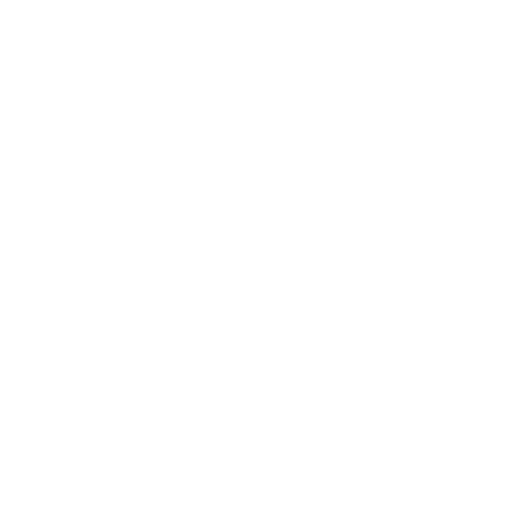
t = 0.00 s
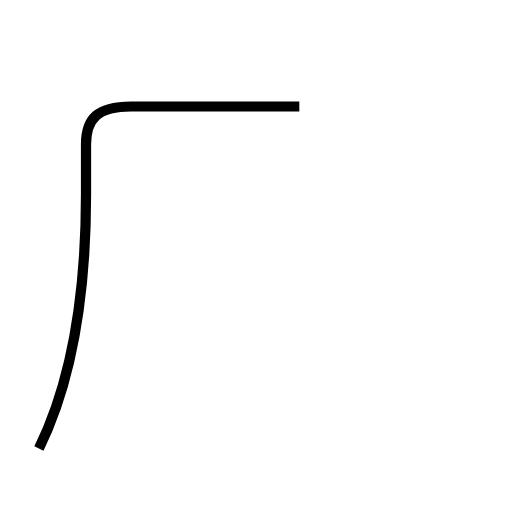
t = 1.60 s
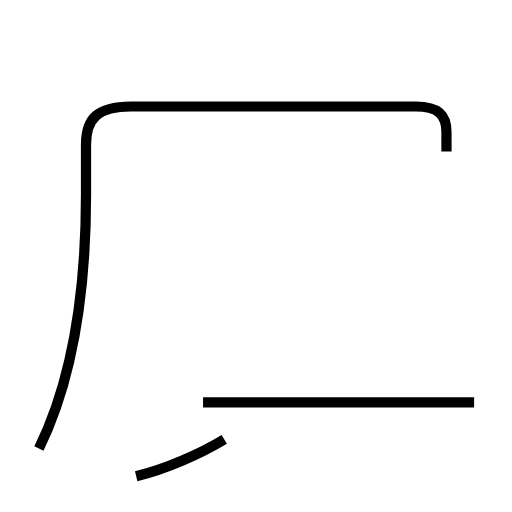
t = 3.21 s
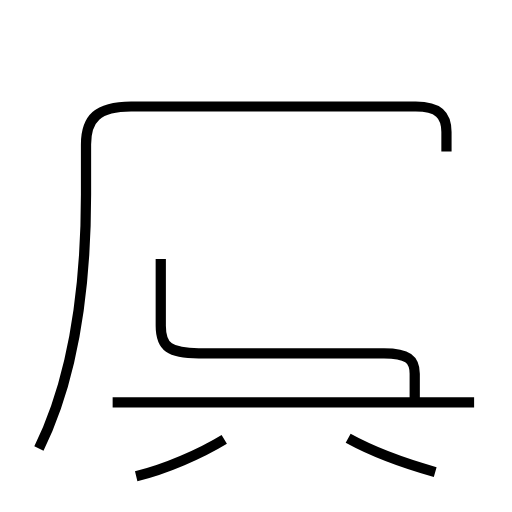
t = 4.87 s
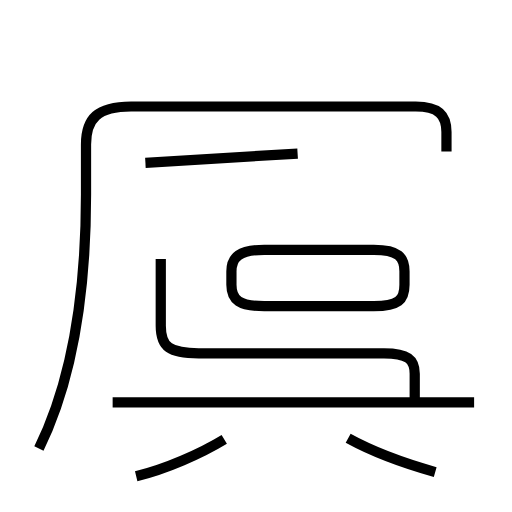
t = 6.56 s
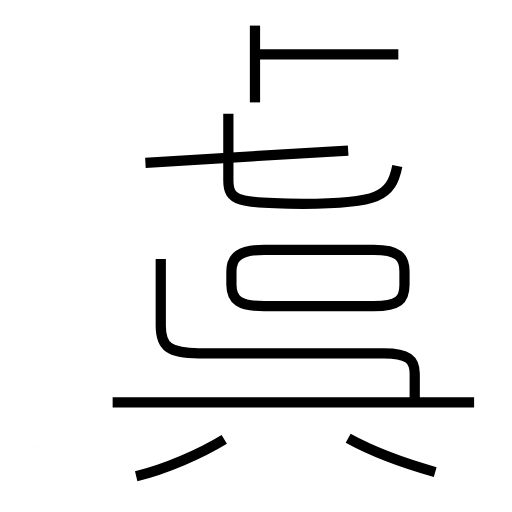
t = 8.13 s

The animated SVG that drew these frames (rendered in a browser with its animation timeline set to each time). Animation: 10 SMIL elements (animate=10); one cycle of 8.13 s.

<?xml version='1.0' encoding='utf-8'?>
<svg viewBox="0.0 -6.0 50.0 50.0" version="1.1" xmlns="http://www.w3.org/2000/svg"><rect x="-1000" y="-1000" width="2000" height="2000" stroke="white" fill="white" /><g style="fill:none;stroke:#000000;stroke-width:1"><path d="M 3.8 -0.2 C 6.8 -6.3 8.4 -14.2 8.4 -25.0 L 8.4 -29.9 C 8.4 -32.4 9.5 -33.6 12.8 -33.6 L 40.6 -33.6 C 42.8 -33.6 43.6 -32.8 43.6 -31.1 L 43.6 -29.2 " transform="translate(0.0 38.0)" stroke-dasharray="71.2408419085538" stroke-dashoffset="71.2408419085538"><animate attributeName="stroke-dashoffset" from="71.2408419085538" to="0" dur="2.137225257256614s" begin="0s; anim_end.end" fill="freeze" id="anim0" /></path><path d="M 13.3 2.5 C 16.2 1.8 19.6 0.3 21.9 -1.1 " transform="translate(0.0 38.0)" stroke-dasharray="9.35531933005423" stroke-dashoffset="9.35531933005423"><animate attributeName="stroke-dashoffset" from="9.35531933005423" to="0" dur="0.28065957990162693s" begin="anim0.end" fill="freeze" id="anim1" /></path><path d="M 46.3 -4.7 L 11.0 -4.7 " transform="translate(0.0 38.0)" stroke-dasharray="35.3" stroke-dashoffset="35.3"><animate attributeName="stroke-dashoffset" from="35.3" to="0" dur="1.059s" begin="anim1.end" fill="freeze" id="anim2" /></path><path d="M 42.5 2.1 C 39.3 1.2 36.0 -0.1 34.0 -1.2 " transform="translate(0.0 38.0)" stroke-dasharray="9.134766054730767" stroke-dashoffset="9.134766054730767"><animate attributeName="stroke-dashoffset" from="9.134766054730767" to="0" dur="0.274042981641923s" begin="anim2.end" fill="freeze" id="anim3" /></path><path d="M 40.5 -4.3 L 40.5 -7.5 C 40.5 -8.9 39.8 -9.5 37.5 -9.5 L 19.4 -9.5 C 16.6 -9.5 15.7 -10.1 15.7 -12.2 L 15.7 -18.7 " transform="translate(0.0 38.0)" stroke-dasharray="37.34293552237657" stroke-dashoffset="37.34293552237657"><animate attributeName="stroke-dashoffset" from="37.34293552237657" to="0" dur="1.120288065671297s" begin="anim3.end" fill="freeze" id="anim4" /></path><path d="M 25.8 -14.1 L 36.5 -14.1 C 38.9 -14.1 39.5 -14.7 39.5 -16.2 L 39.5 -17.5 C 39.5 -18.9 38.9 -19.6 36.5 -19.6 L 25.8 -19.6 C 23.4 -19.6 22.6 -18.9 22.6 -17.5 L 22.6 -16.2 C 22.6 -14.7 23.4 -14.1 25.8 -14.1 Z " transform="translate(0.0 38.0)" stroke-dasharray="41.3336865797662" stroke-dashoffset="41.3336865797662"><animate attributeName="stroke-dashoffset" from="41.3336865797662" to="0" dur="1.240010597392986s" begin="anim4.end" fill="freeze" id="anim5" /></path><path d="M 14.2 -28.1 L 34.0 -29.3 " transform="translate(0.0 38.0)" stroke-dasharray="19.836330305779846" stroke-dashoffset="19.836330305779846"><animate attributeName="stroke-dashoffset" from="19.836330305779846" to="0" dur="0.5950899091733953s" begin="anim5.end" fill="freeze" id="anim6" /></path><path d="M 38.8 -27.8 C 38.2 -24.8 36.9 -24.1 29.6 -24.1 C 23.2 -24.1 22.3 -24.4 22.3 -26.4 L 22.3 -32.9 " transform="translate(0.0 38.0)" stroke-dasharray="26.081689045691157" stroke-dashoffset="26.081689045691157"><animate attributeName="stroke-dashoffset" from="26.081689045691157" to="0" dur="0.7824506713707347s" begin="anim6.end" fill="freeze" id="anim7" /></path><path d="M 24.9 -34.0 L 24.9 -41.5 " transform="translate(0.0 38.0)" stroke-dasharray="7.5" stroke-dashoffset="7.5"><animate attributeName="stroke-dashoffset" from="7.5" to="0" dur="0.22499999999999998s" begin="anim7.end" fill="freeze" id="anim8" /></path><path d="M 38.9 -38.7 L 24.9 -38.7" transform="translate(0.0 38.0)" stroke-dasharray="14.0" stroke-dashoffset="14.0"><animate attributeName="stroke-dashoffset" from="14.0" to="0" dur="0.42s" begin="anim8.end" fill="freeze" id="anim_end" /></path></g></svg>
